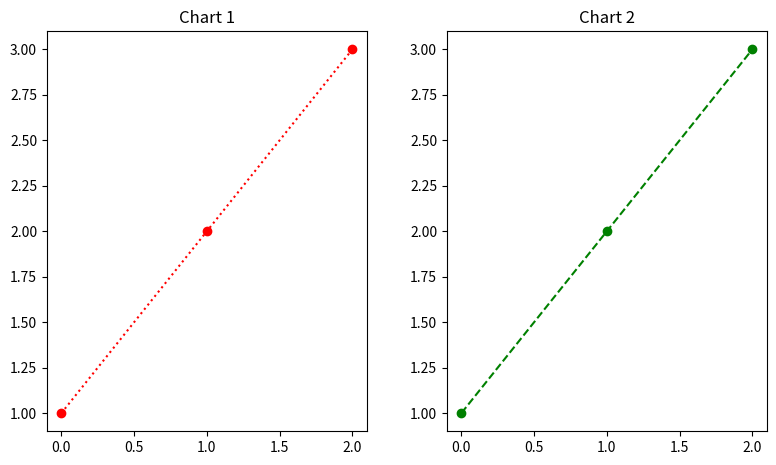

Reproduce this figure in Python.
import matplotlib.pyplot as plt

plt.figure(figsize=[8,4])
plt.axes([0,0,0.4,1])
plt.title(label='Chart 1')
plt.plot([1,2,3],'r:o')

plt.axes([0.5,0,0.4,1])
plt.title(label='Chart 2')
plt.plot([1,2,3],'g--o')

plt.show()